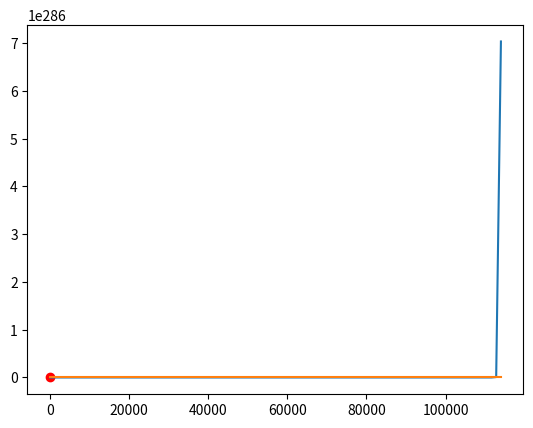

Generate this figure with matplotlib:
import numpy as np
import matplotlib.pyplot as plt

class Planet():

    def __init__(self, mass, coord, orbit, radius):
        self.mass = mass
        self.coord = np.array(coord)
        self.orbit = orbit
        self.radius = radius

class Sonde():

    def __init__(self, mass, coord, speed):
        self.mass = mass
        self.coord = np.array(coord)
        self.speed = np.array(speed)
        self.orbit = []

def a(sondeIntermediateCoord, PlanetArray):
    acc = 0
    for planet in PlanetArray:
        acc += -G * planet.mass * (planet.coord - sondeIntermediateCoord)/ np.linalg.norm(planet.coord - sondeIntermediateCoord)**3
    return acc

def leapfrog(Sonde, PlanetArray, dt):

    # Coefficient d'intégration
    w0 = - 2**(1/3) / (2 - 2**(1/3))
    w1 = 1 / (2 - 2**(1/3))

    c = np.array([w1 / 2, (w0 + w1) / 2, (w0 + w1) / 2, w1/2])
    d = np.array([w1, w0, w1])

    #4th order Yoshida integrator
    
    r1 = Sonde.coord + c[0] * Sonde.coord * dt
    v1 = Sonde.speed + d[0] * a(r1, PlanetArray) * dt

    r2 = r1 + c[1] * v1 * dt
    v2 = v1 + d[1] * a(r2, PlanetArray) * dt

    r3 = r2 + c[2] * v2 * dt
    v3 = v2 + d[2] * a(r3, PlanetArray) * dt

    Sonde.coord = r3 + c[3] * v3 * dt
    Sonde.speed = v3

    Sonde.orbit.append(Sonde.coord)


G = 6.674*1e-11

Mt = 5.972e24
Ms = 1.989e30

Rt = 6e5
Rs = 7e8

m = 100
RStationnaryOrbit = 3.5e7

minute = 60 # s
hour = 60 * minute
day = 24 * hour
week = 7 * day
year = 365 * day


sonde = Sonde(m, [RStationnaryOrbit, 0], [0, 0])
terre = Planet(Ms, [0, 0], [], 1e4)

planetArray = np.array([terre])

T = 1 * year
dt = 1/3 * hour

t = np.arange(0, T, dt)

N = t.size

for i in range(N):
    leapfrog(sonde, planetArray, dt)

plt.plot(terre.coord[0], terre.coord[1], 'ro')
plt.plot(t, sonde.orbit)
plt.show()
